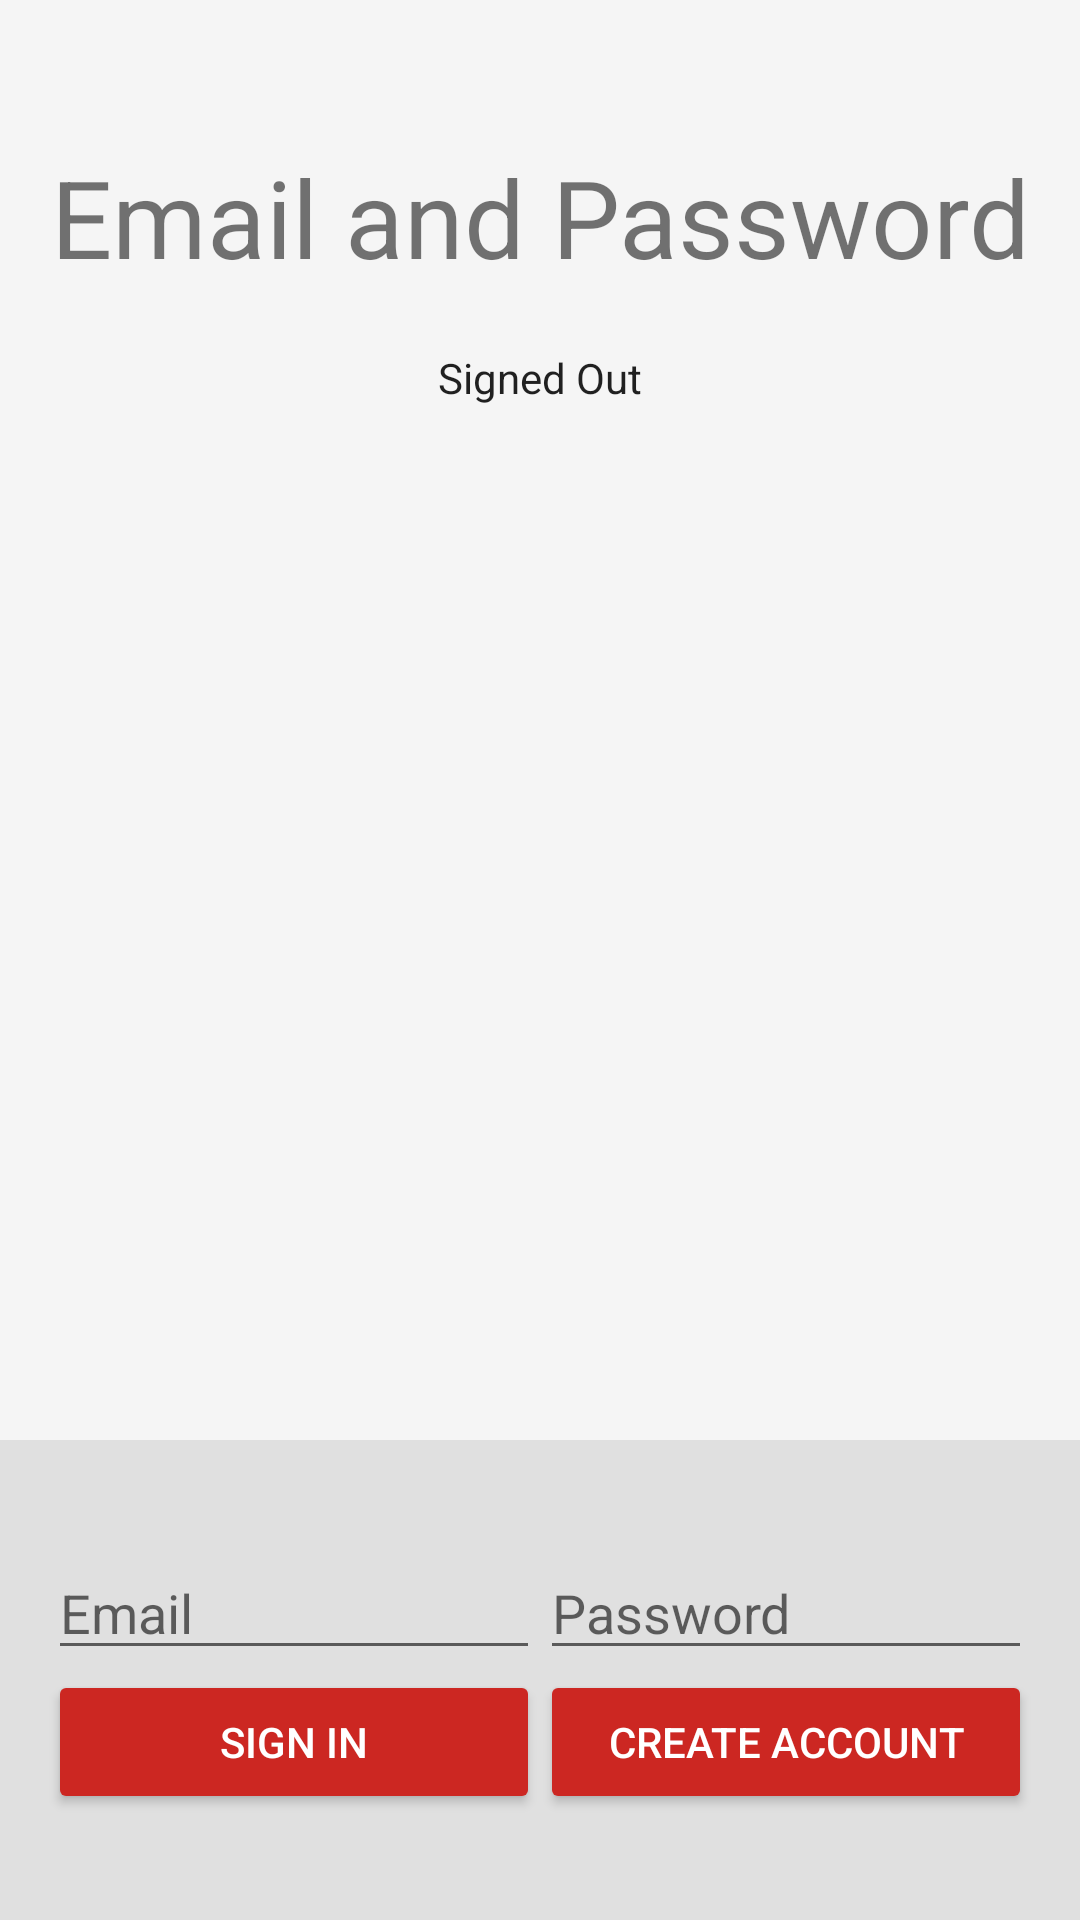

Android layout source for this screen:
<!-- AndroidManifest.xml: application theme AppTheme -->
<!-- res/layout/dialog_account.xml -->
<LinearLayout xmlns:android="http://schemas.android.com/apk/res/android"
    xmlns:tools="http://schemas.android.com/tools"
    android:id="@+id/main_layout"
    android:layout_width="match_parent"
    android:layout_height="match_parent"
    android:background="@color/grey_100"
    android:orientation="vertical"
    android:weightSum="4">

    <LinearLayout
        android:layout_width="match_parent"
        android:layout_height="0dp"
        android:layout_weight="3"
        android:gravity="center_horizontal"
        android:orientation="vertical">

        <ImageView
            android:id="@+id/icon"
            style="@style/ThemeOverlay.FirebaseIcon"
            android:layout_width="wrap_content"
            android:layout_height="wrap_content"
            android:contentDescription="@string/desc_firebase_lockup"
            android:src="@drawable/ic_launcher_background" />

        <TextView
            android:id="@+id/title_text"
            android:layout_width="wrap_content"
            android:layout_height="wrap_content"
            android:layout_marginBottom="@dimen/title_bottom_margin"
            android:text="@string/emailpassword_title_text"
            android:theme="@style/ThemeOverlay.MyTitleText" />

        <TextView
            android:id="@+id/status"
            style="@style/ThemeOverlay.MyTextDetail"
            android:text="@string/signed_out" />

        <TextView
            android:id="@+id/detail"
            style="@style/ThemeOverlay.MyTextDetail"
            tools:text="Firebase User ID: 123456789abc" />

    </LinearLayout>


    <RelativeLayout
        android:layout_width="fill_parent"
        android:layout_height="0dp"
        android:layout_weight="1"
        android:background="@color/grey_300"
        android:gravity="center_vertical">

        <LinearLayout
            android:id="@+id/email_password_fields"
            android:layout_width="fill_parent"
            android:layout_height="wrap_content"
            android:orientation="horizontal"
            android:paddingLeft="16dp"
            android:paddingRight="16dp">

            <EditText
                android:id="@+id/field_email"
                android:layout_width="0dp"
                android:layout_height="wrap_content"
                android:layout_weight="1"
                android:hint="@string/hint_email"
                android:inputType="textEmailAddress" />

            <EditText
                android:id="@+id/field_password"
                android:layout_width="0dp"
                android:layout_height="wrap_content"
                android:layout_weight="1"
                android:hint="@string/hint_password"
                android:inputType="textPassword" />
        </LinearLayout>

        <LinearLayout
            android:id="@+id/email_password_buttons"
            android:layout_width="fill_parent"
            android:layout_height="wrap_content"
            android:layout_below="@+id/email_password_fields"
            android:orientation="horizontal"
            android:paddingLeft="16dp"
            android:paddingRight="16dp">

            <Button
                android:id="@+id/email_sign_in_button"
                android:layout_width="0dp"
                android:layout_height="wrap_content"
                android:layout_weight="1"
                android:text="@string/sign_in"
                android:theme="@style/ThemeOverlay.MyDarkButton" />

            <Button
                android:id="@+id/email_create_account_button"
                android:layout_width="0dp"
                android:layout_height="wrap_content"
                android:layout_weight="1"
                android:text="@string/create_account"
                android:theme="@style/ThemeOverlay.MyDarkButton" />
        </LinearLayout>

        <LinearLayout
            android:id="@+id/signed_in_buttons"
            android:layout_width="fill_parent"
            android:layout_height="wrap_content"
            android:layout_centerInParent="true"
            android:orientation="horizontal"
            android:paddingLeft="16dp"
            android:paddingRight="16dp"
            android:visibility="gone"
            android:weightSum="2.0">

            <Button
                android:id="@+id/sign_out_button"
                android:layout_width="0dp"
                android:layout_height="wrap_content"
                android:layout_weight="1.0"
                android:text="@string/sign_out"
                android:theme="@style/ThemeOverlay.MyDarkButton" />

            <Button
                android:id="@+id/verify_email_button"
                android:layout_width="0dp"
                android:layout_height="wrap_content"
                android:layout_weight="1.0"
                android:text="@string/verify_email"
                android:theme="@style/ThemeOverlay.MyDarkButton" />

        </LinearLayout>

    </RelativeLayout>

</LinearLayout>
<!-- resources referenced by this layout -->
<resources>
  <color name="grey_100">#F5F5F5</color>
  <color name="grey_300">#E0E0E0</color>
  <dimen name="title_bottom_margin">16dp</dimen>
  <string name="create_account">Create Account</string>
  <string name="desc_firebase_lockup">Firebase logo and name</string>
  <string name="emailpassword_title_text">Email and Password</string>
  <string name="hint_email">Email</string>
  <string name="hint_password">Password</string>
  <string name="sign_in">Sign In</string>
  <string name="sign_out">Sign Out</string>
  <string name="signed_out">Signed Out</string>
  <string name="verify_email">Verify Email</string>
  <style name="ThemeOverlay.FirebaseIcon" parent="AppTheme">
          <item name="android:layout_marginTop">@dimen/icon_top_margin</item>
          <item name="android:layout_marginBottom">@dimen/icon_bottom_margin</item>
      </style>
  <style name="ThemeOverlay.MyDarkButton" parent="ThemeOverlay.AppCompat.Dark">
          <item name="colorButtonNormal">@color/colorAccent</item>
          <item name="android:layout_marginRight">4dp</item>
          <item name="android:layout_marginLeft">4dp</item>
          <item name="android:textColor">@android:color/white</item>
      </style>
  <style name="ThemeOverlay.MyTextDetail" parent="AppTheme">
          <item name="android:layout_width">wrap_content</item>
          <item name="android:layout_height">wrap_content</item>
          <item name="android:fadeScrollbars">true</item>
          <item name="android:gravity">center</item>
          <item name="android:maxLines">5</item>
          <item name="android:padding">4dp</item>
          <item name="android:scrollbars">vertical</item>
          <item name="android:textSize">14sp</item>
      </style>
  <style name="ThemeOverlay.MyTitleText" parent="AppTheme">
          <item name="android:gravity">center</item>
          <item name="android:textSize">36sp</item>
      </style>
  <style name="AppTheme" parent="Theme.AppCompat.Light.DarkActionBar">
          
          <item name="colorPrimary">@color/colorPrimary</item>
          <item name="colorPrimaryDark">@color/colorPrimaryDark</item>
          <item name="colorAccent">@color/colorAccent</item>
      </style>
  <dimen name="icon_top_margin">24dp</dimen>
  <dimen name="icon_bottom_margin">24dp</dimen>
  <color name="colorAccent">#cc2722</color>
  <color name="colorPrimary">#3F51B5</color>
  <color name="colorPrimaryDark">#303F9F</color>
</resources>
